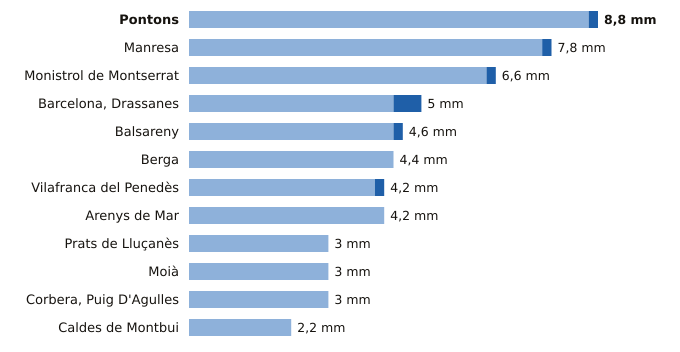

Source data for this figure (header and first rows):
estacion, provincia, indicativo, mm_6_dias_anteriores, mm_hoy, mm_7_dias, horas_de_hoy
Pontons, Barcelona, 0061X, 8.6, 0.2, 8.8, 11
Manresa, Barcelona, 0149X, 7.6, 0.2, 7.8, 12
Monistrol de Montserrat, Barcelona, 0158X, 6.4, 0.2, 6.6, 12
Barcelona, Drassanes, Barcelona, 0201X, 4.4, 0.6, 5.0, 11
Balsareny, Barcelona, 0106X, 4.4, 0.2, 4.6, 11
Berga, Barcelona, 0092X, 4.4, 0.0, 4.4, 11
Vilafranca del Penedès, Barcelona, 0066X, 4.0, 0.2, 4.2, 11
Arenys de Mar, Barcelona, 0252D, 4.2, 0.0, 4.2, 12
Prats de Lluçanès, Barcelona, 0114X, 3.0, 0.0, 3.0, 12
Moià, Barcelona, 0120X, 3.0, 0.0, 3.0, 12
Corbera, Puig D'Agulles, Barcelona, 0194D, 3.0, 0.0, 3.0, 12
Caldes de Montbui, Barcelona, 0222X, 2.2, 0.0, 2.2, 11
